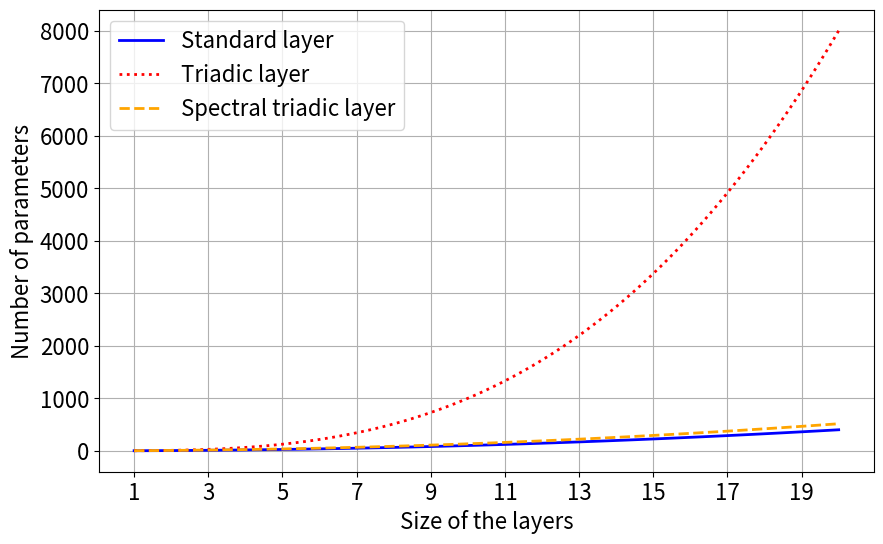

Reproduce this figure in Python.
import matplotlib.pyplot as plt
import numpy as np
from scipy.special import binom

# Set readable font sizes
plt.rc('font', size=16)

# Define the range for N
N = np.linspace(1, 20, 100)

# Define the functions
y1 = N**2
y2 = N**3
y3 = N**2 + binom(N, 2) / 2 + N

# Create the plot
plt.figure(figsize=(10, 6))
plt.plot(N, y1, label='Standard layer', linewidth=2, color='blue', linestyle='-')
plt.plot(N, y2, label='Triadic layer', linewidth=2, color='red', linestyle=':')
plt.plot(N, y3, label='Spectral triadic layer', linewidth=2, color='orange', linestyle='--')

# Add labels and title
plt.xlabel('Size of the layers')
plt.ylabel('Number of parameters')
# Plot only integer ticks on x-axis
plt.xticks(np.arange(1, 21, 2))
plt.legend()
plt.grid(True)

# Save the plot
plt.savefig('scaling_comparison.png')
